Labelled photos from "Dataset", an image-classification folder in sPedersennn/VT2_Machine-Vision. The possible labels are: machine screw, philips, plaster screw, Torx screw.

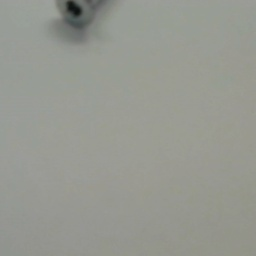
Label: Torx screw

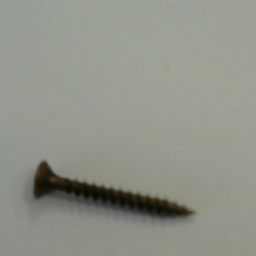
Label: philips

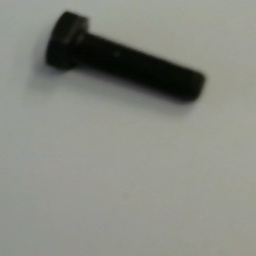
Label: machine screw

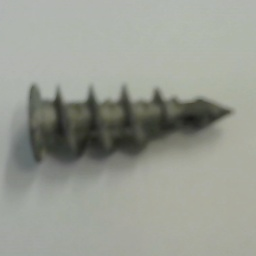
Label: plaster screw

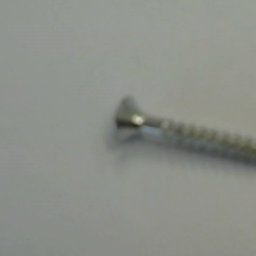
Label: Torx screw

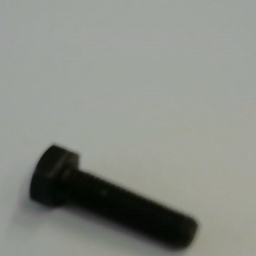
Label: machine screw
